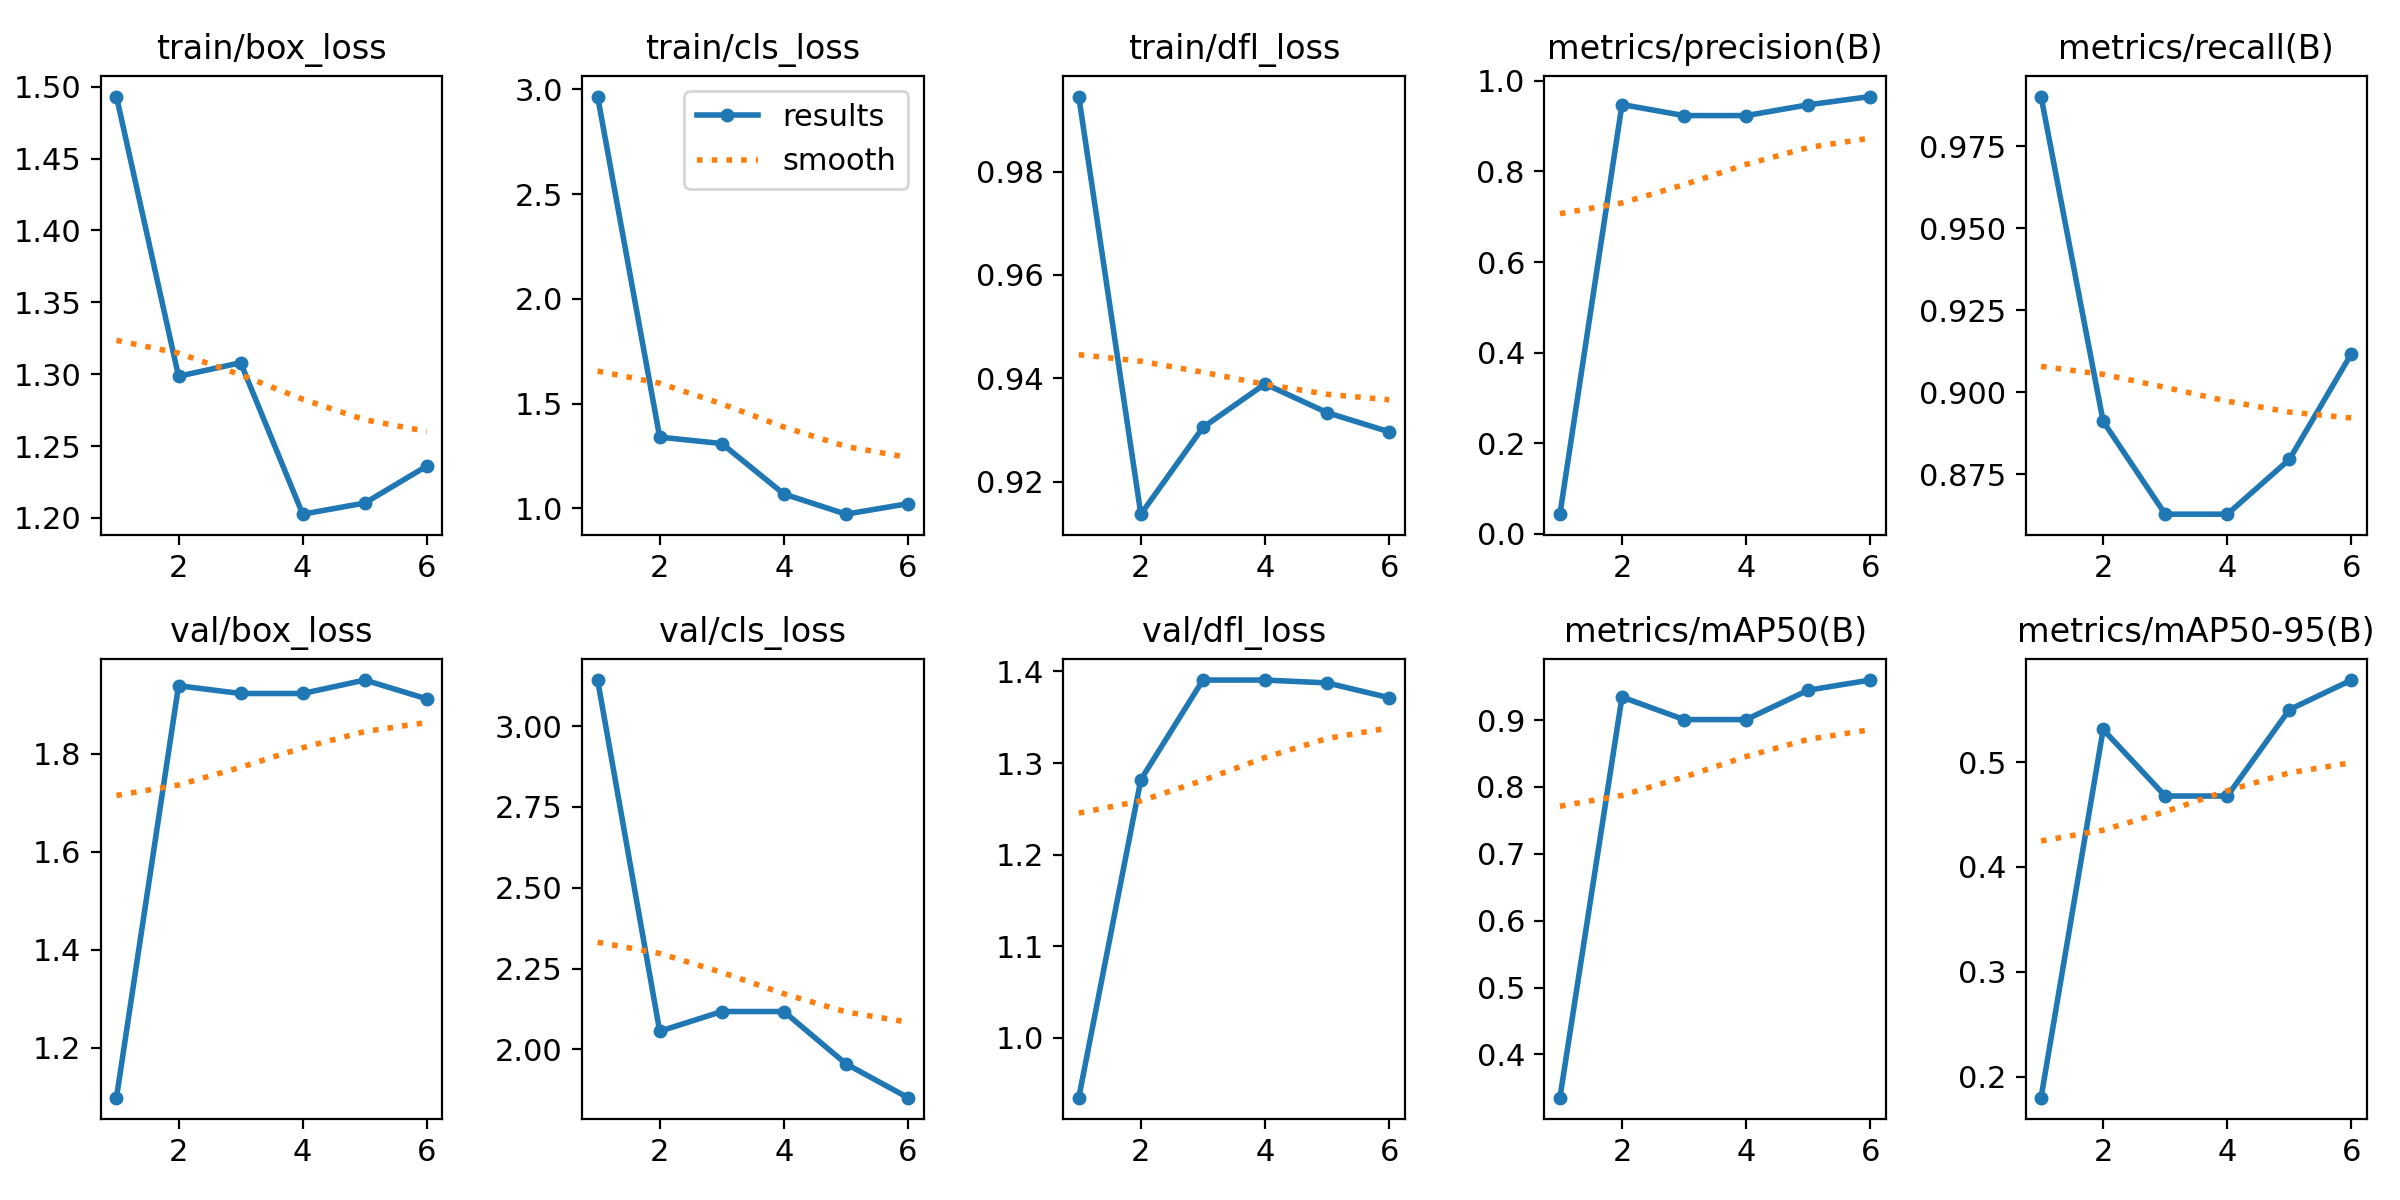

Data behind this chart, as committed beside it:
epoch, time, train/box_loss, train/cls_loss, train/dfl_loss, metrics/precision(B), metrics/recall(B), metrics/mAP50(B), metrics/mAP50-95(B), val/box_loss, val/cls_loss, val/dfl_loss, lr/pg0, lr/pg1, lr/pg2
1, 12, 1.493, 2.966, 0.9945, 0.04311, 0.9902, 0.3354, 0.1799, 1.099, 3.143, 0.9344, 0.00052, 0.00052, 0.00052
2, 23.3, 1.299, 1.34, 0.9138, 0.9479, 0.8911, 0.9344, 0.5312, 1.938, 2.056, 1.282, 0.0008851, 0.0008851, 0.0008851
3, 34.33, 1.308, 1.31, 0.9305, 0.9234, 0.8628, 0.9007, 0.4677, 1.922, 2.117, 1.391, 0.001072, 0.001072, 0.001072
4, 49.74, 1.203, 1.069, 0.9389, 0.9234, 0.8628, 0.9007, 0.4677, 1.922, 2.117, 1.391, 0.00101, 0.00101, 0.00101
5, 69.11, 1.21, 0.9725, 0.9334, 0.9472, 0.8795, 0.9447, 0.5501, 1.95, 1.955, 1.388, 0.00068, 0.00068, 0.00068
6, 93.56, 1.236, 1.023, 0.9297, 0.9654, 0.9118, 0.9598, 0.5784, 1.911, 1.85, 1.371, 0.00035, 0.00035, 0.00035
